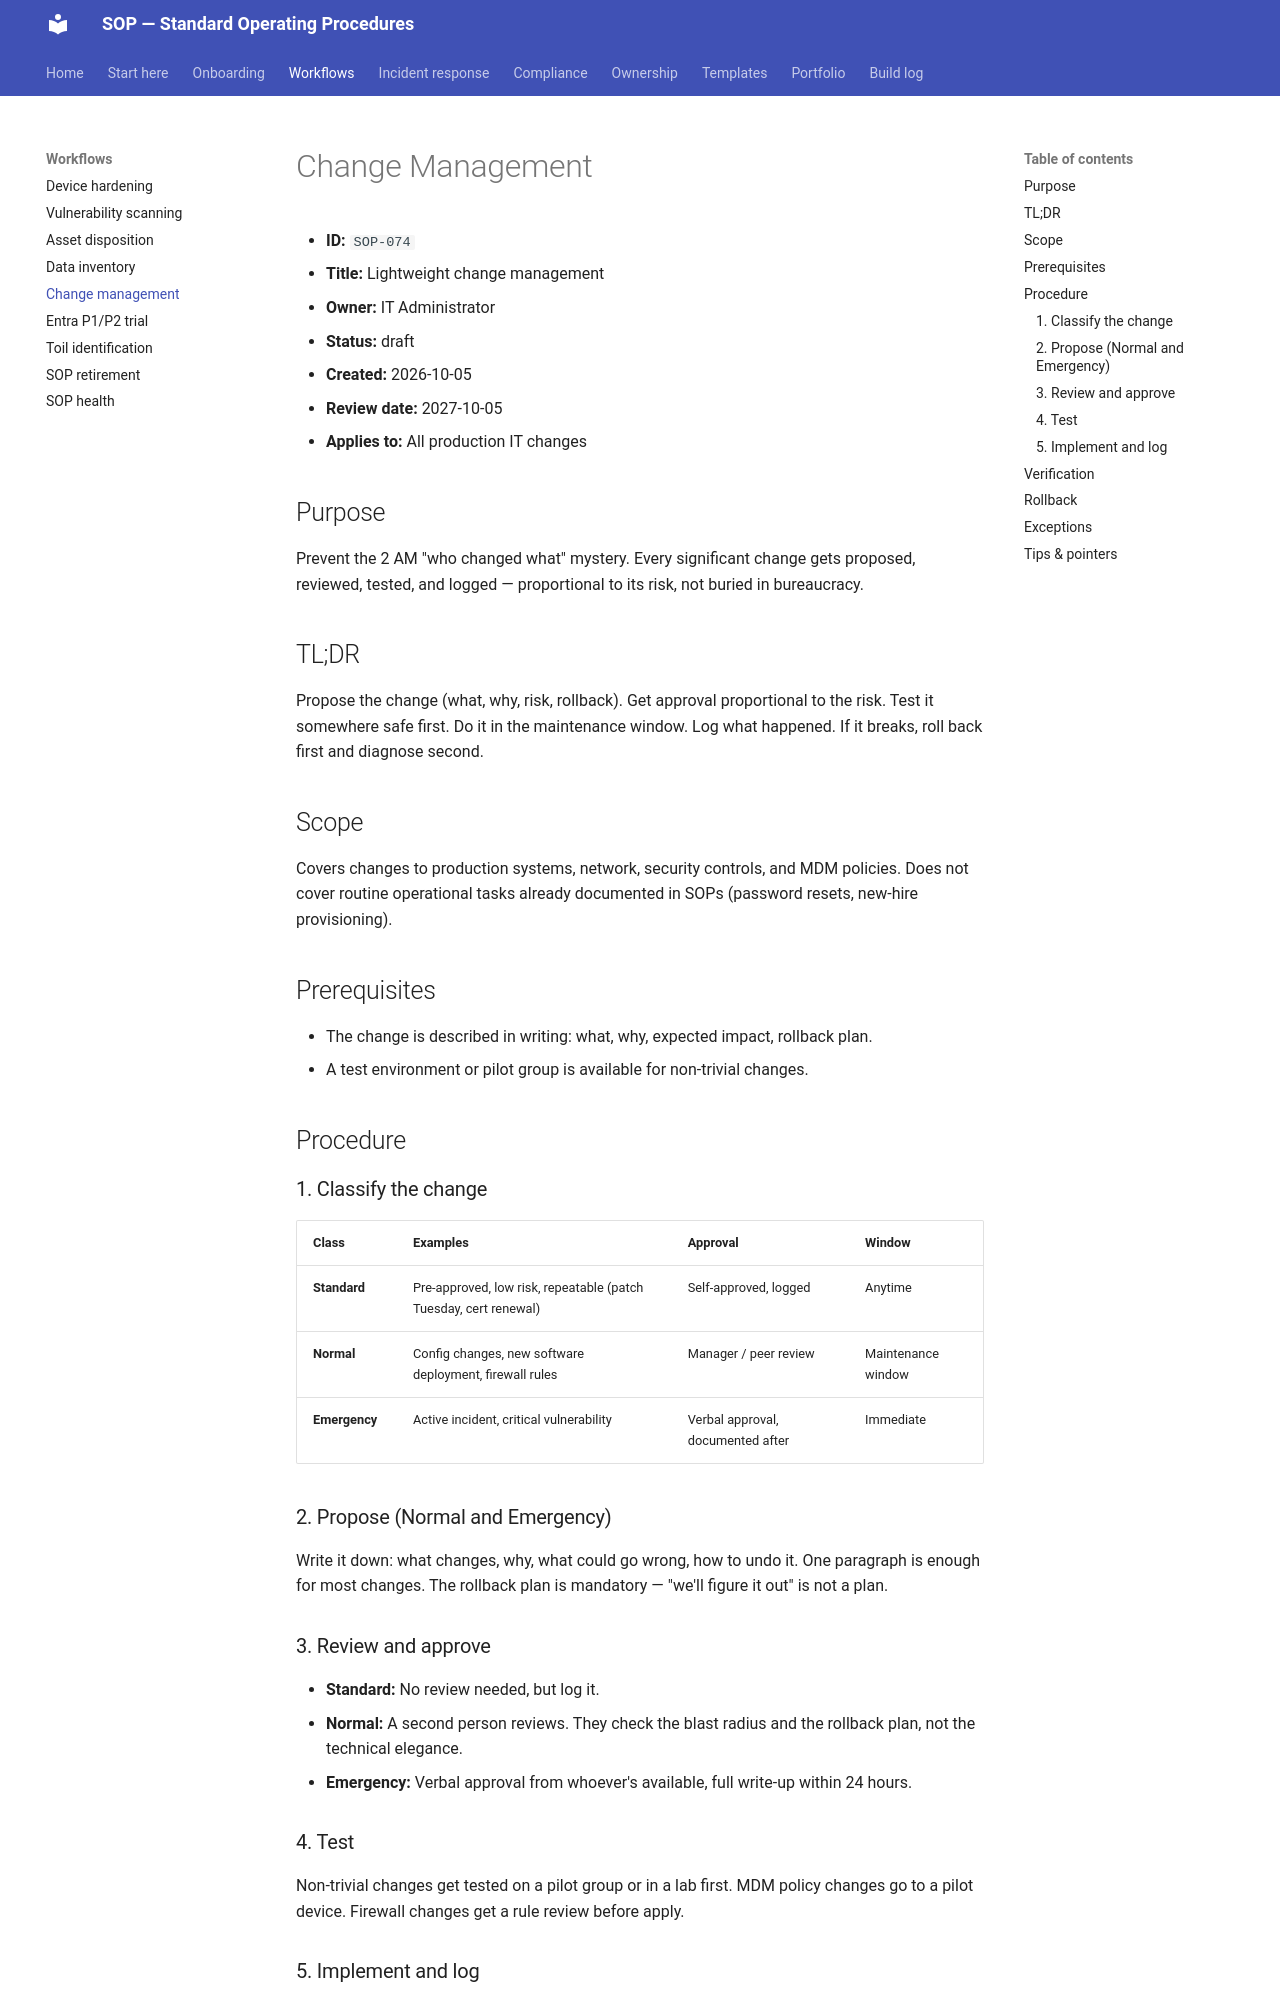

repository: PaulinoTech1/SOP- · page: workflows/change-management/index.html · generator: mkdocs

# Change Management

- **ID:** `SOP-074`
- **Title:** Lightweight change management
- **Owner:** IT Administrator
- **Status:** draft
- **Created:** 2026-10-05
- **Review date:** 2027-10-05
- **Applies to:** All production IT changes

## Purpose

Prevent the 2 AM "who changed what" mystery. Every significant change gets proposed, reviewed, tested, and logged — proportional to its risk, not buried in bureaucracy.

## TL;DR

Propose the change (what, why, risk, rollback). Get approval proportional to the risk. Test it somewhere safe first. Do it in the maintenance window. Log what happened. If it breaks, roll back first and diagnose second.

## Scope

Covers changes to production systems, network, security controls, and MDM policies. Does not cover routine operational tasks already documented in SOPs (password resets, new-hire provisioning).

## Prerequisites

- The change is described in writing: what, why, expected impact, rollback plan.
- A test environment or pilot group is available for non-trivial changes.

## Procedure

### 1. Classify the change

| Class | Examples | Approval | Window |
|---|---|---|---|
| **Standard** | Pre-approved, low risk, repeatable (patch Tuesday, cert renewal) | Self-approved, logged | Anytime |
| **Normal** | Config changes, new software deployment, firewall rules | Manager / peer review | Maintenance window |
| **Emergency** | Active incident, critical vulnerability | Verbal approval, documented after | Immediate |

### 2. Propose (Normal and Emergency)

Write it down: what changes, why, what could go wrong, how to undo it. One paragraph is enough for most changes. The rollback plan is mandatory — "we'll figure it out" is not a plan.

### 3. Review and approve

- **Standard:** No review needed, but log it.
- **Normal:** A second person reviews. They check the blast radius and the rollback plan, not the technical elegance.
- **Emergency:** Verbal approval from whoever's available, full write-up within 24 hours.

### 4. Test

Non-trivial changes get tested on a pilot group or in a lab first. MDM policy changes go to a pilot device. Firewall changes get a rule review before apply.

### 5. Implement and log

Make the change in the maintenance window. Log: what, when, who, result. Link the log entry to the ticket.

**Expected result:** Every production change has a written proposal (except standard), an approval, a test record, and a log entry. No mystery changes.
